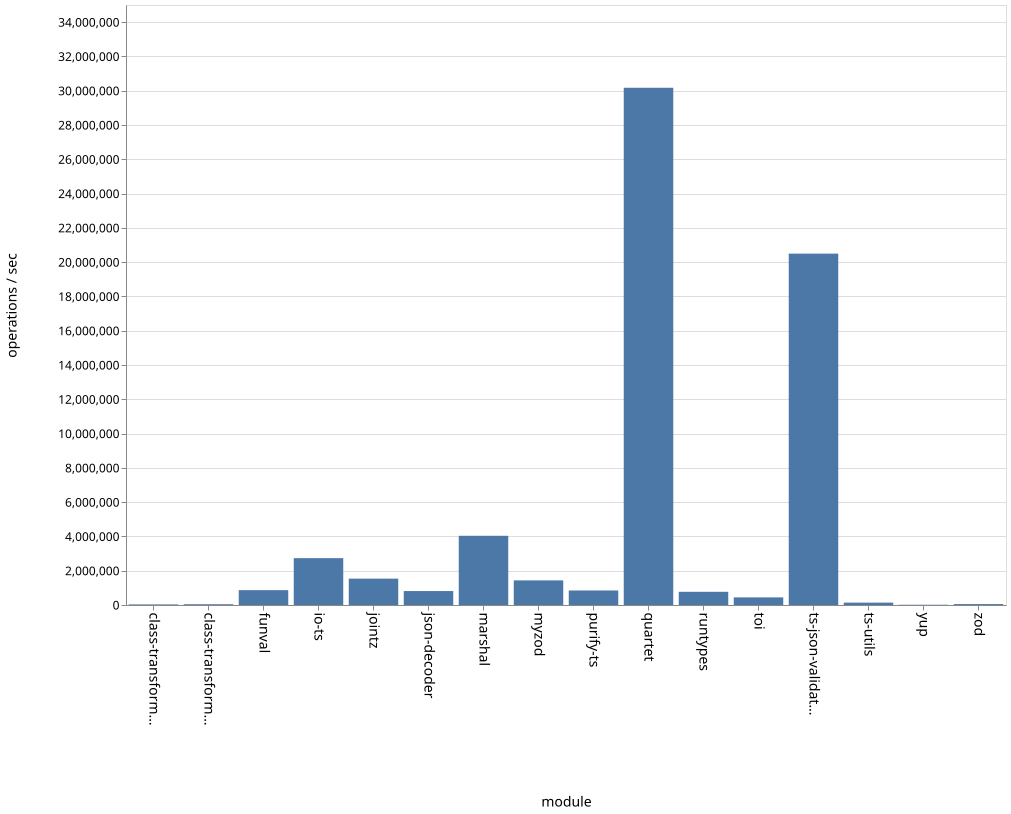

Source data for this figure (header and first rows):
name, ops
class-transformer-validator-async, 34799
class-transformer-validator-sync, 45505
funval, 866140
io-ts, 2732900
jointz, 1537147
json-decoder, 813873
marshal, 4037391
myzod, 1435974
purify-ts, 847302
quartet, 30172111
runtypes, 769653
toi, 443553
ts-json-validator, 20496513
ts-utils, 137853
yup, 15355
zod, 54181
